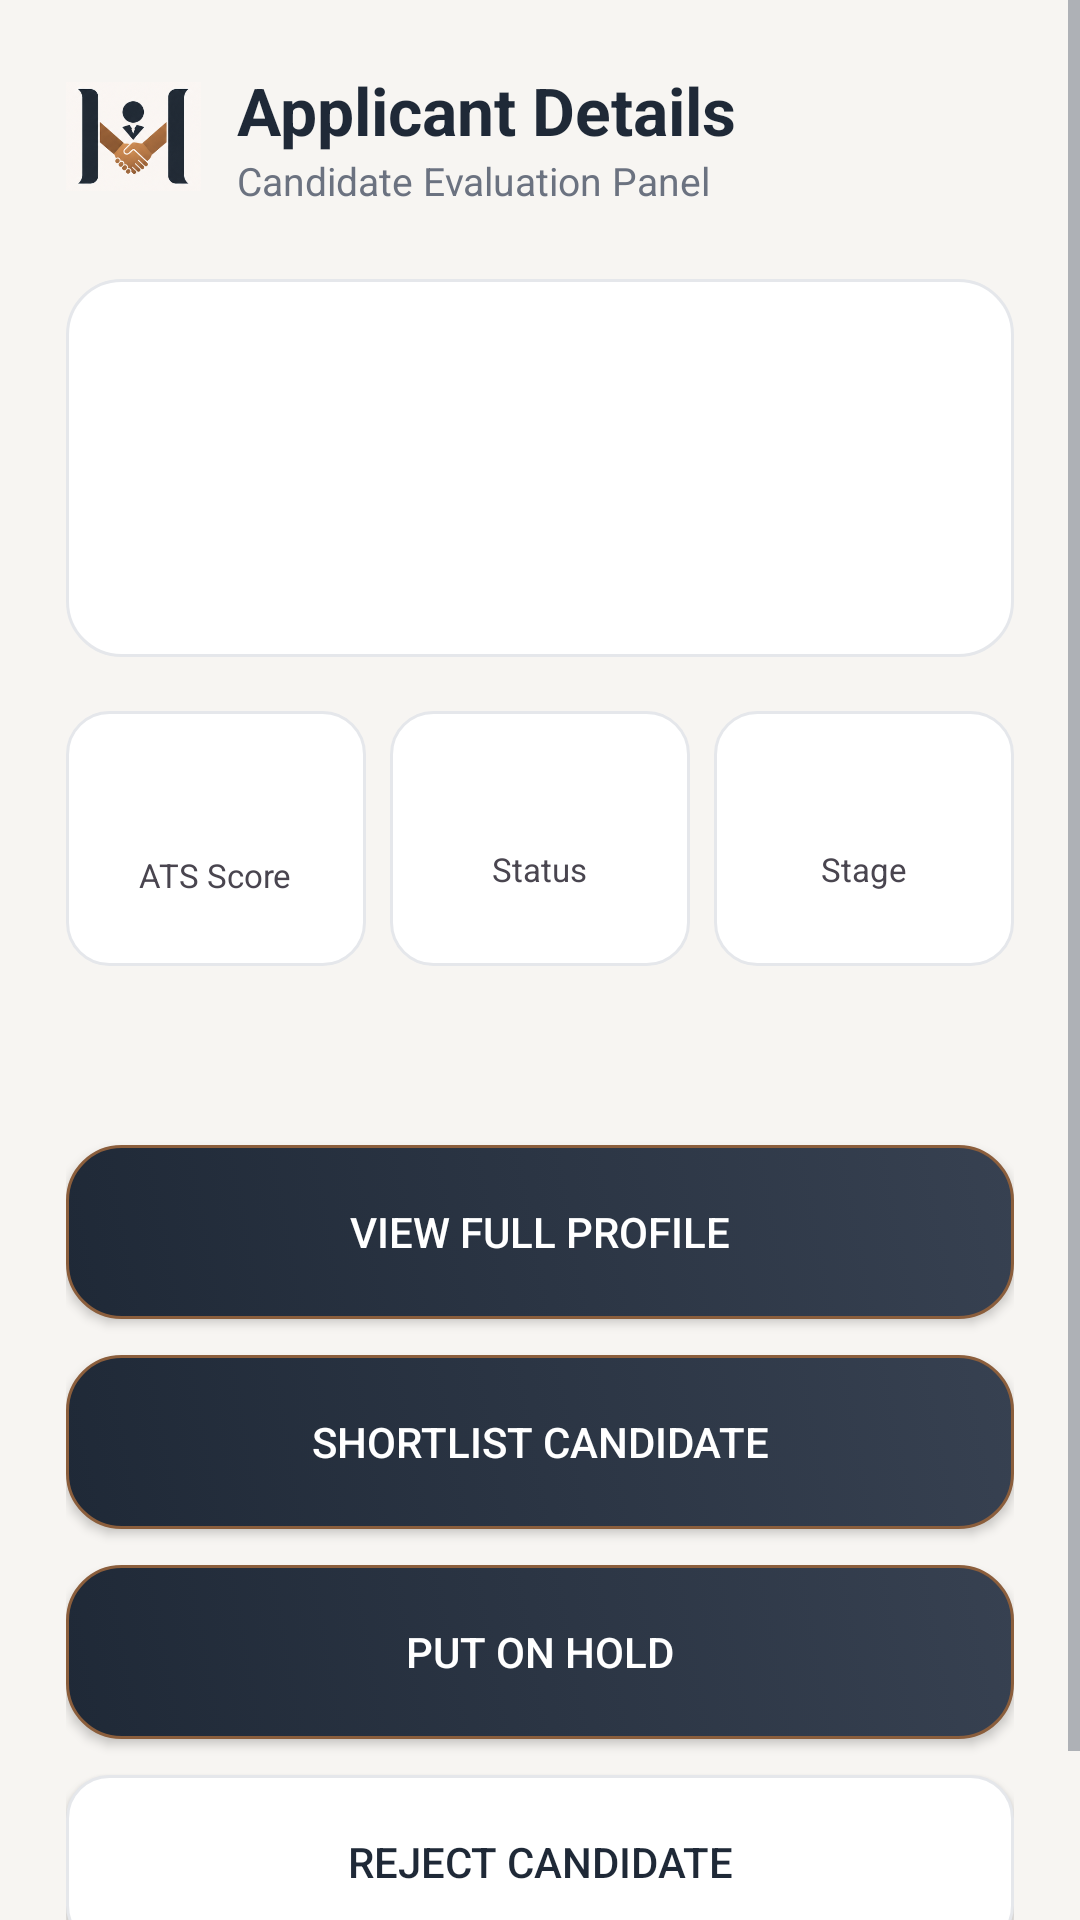

Android layout source for this screen:
<!-- AndroidManifest.xml: application theme Theme.HireMatch -->
<!-- res/layout/activity_application_details.xml -->
<?xml version="1.0" encoding="utf-8"?>
<ScrollView xmlns:android="http://schemas.android.com/apk/res/android"
    android:layout_width="match_parent"
    android:layout_height="match_parent"
    android:background="@color/background"
    android:fillViewport="true">

    <LinearLayout
        android:layout_width="match_parent"
        android:layout_height="wrap_content"
        android:orientation="vertical"
        android:padding="22dp">

        
        <LinearLayout
            android:layout_width="match_parent"
            android:layout_height="wrap_content"
            android:gravity="center_vertical">

            <ImageView
                android:layout_width="45dp"
                android:layout_height="45dp"
                android:src="@drawable/hirematch_logo"
                android:scaleType="fitCenter"/>

            <LinearLayout
                android:layout_width="wrap_content"
                android:layout_height="wrap_content"
                android:layout_marginStart="12dp"
                android:orientation="vertical">

                <TextView
                    android:layout_width="wrap_content"
                    android:layout_height="wrap_content"
                    android:text="Applicant Details"
                    android:textSize="22sp"
                    android:textStyle="bold"
                    android:textColor="@color/primary"/>

                <TextView
                    android:layout_width="wrap_content"
                    android:layout_height="wrap_content"
                    android:text="Candidate Evaluation Panel"
                    android:textSize="13sp"
                    android:textColor="@color/text_secondary"/>

            </LinearLayout>

        </LinearLayout>

        
        <LinearLayout
            android:layout_width="match_parent"
            android:layout_height="wrap_content"
            android:layout_marginTop="24dp"
            android:background="@drawable/card_bg"
            android:padding="18dp"
            android:orientation="vertical">

            <TextView
                android:id="@+id/tvCandidateName"
                android:layout_width="wrap_content"
                android:layout_height="wrap_content"
                android:textSize="22sp"
                android:textStyle="bold"
                android:textColor="@color/primary"/>

            <TextView
                android:id="@+id/tvEmail"
                android:layout_width="wrap_content"
                android:layout_height="wrap_content"
                android:layout_marginTop="6dp"
                android:textSize="14sp"
                android:textColor="@color/text_secondary"/>

            <TextView
                android:id="@+id/tvJobTitle"
                android:layout_width="wrap_content"
                android:layout_height="wrap_content"
                android:layout_marginTop="14dp"
                android:textSize="16sp"
                android:textStyle="bold"
                android:textColor="@color/accent"/>

        </LinearLayout>

        
        <LinearLayout
            android:layout_width="match_parent"
            android:layout_height="wrap_content"
            android:layout_marginTop="18dp"
            android:orientation="horizontal"
            android:weightSum="3">

            <LinearLayout
                android:layout_width="0dp"
                android:layout_height="85dp"
                android:layout_weight="1"
                android:background="@drawable/input_bg"
                android:gravity="center"
                android:orientation="vertical">

                <TextView
                    android:id="@+id/tvATSScore"
                    android:layout_width="wrap_content"
                    android:layout_height="wrap_content"
                    android:textSize="18sp"
                    android:textStyle="bold"
                    android:textColor="@color/accent"/>

                <TextView
                    android:layout_width="wrap_content"
                    android:layout_height="wrap_content"
                    android:text="ATS Score"
                    android:textSize="11sp"/>

            </LinearLayout>

            <LinearLayout
                android:layout_width="0dp"
                android:layout_height="85dp"
                android:layout_weight="1"
                android:layout_marginStart="8dp"
                android:background="@drawable/input_bg"
                android:gravity="center"
                android:orientation="vertical">

                <TextView
                    android:id="@+id/tvStatus"
                    android:layout_width="wrap_content"
                    android:layout_height="wrap_content"
                    android:textSize="15sp"
                    android:textStyle="bold"
                    android:textColor="@color/primary"/>

                <TextView
                    android:layout_width="wrap_content"
                    android:layout_height="wrap_content"
                    android:text="Status"
                    android:textSize="11sp"/>

            </LinearLayout>

            <LinearLayout
                android:layout_width="0dp"
                android:layout_height="85dp"
                android:layout_weight="1"
                android:layout_marginStart="8dp"
                android:background="@drawable/input_bg"
                android:gravity="center"
                android:orientation="vertical">

                <TextView
                    android:id="@+id/tvStage"
                    android:layout_width="wrap_content"
                    android:layout_height="wrap_content"
                    android:textSize="15sp"
                    android:textStyle="bold"
                    android:textColor="@color/primary"/>

                <TextView
                    android:layout_width="wrap_content"
                    android:layout_height="wrap_content"
                    android:text="Stage"
                    android:textSize="11sp"/>

            </LinearLayout>

        </LinearLayout>

        
        <TextView
            android:id="@+id/tvAppliedAt"
            android:layout_width="wrap_content"
            android:layout_height="wrap_content"
            android:layout_marginTop="18dp"
            android:textSize="13sp"
            android:textColor="@color/text_secondary"/>

        
        <Button
            android:id="@+id/btnViewProfile"
            android:layout_width="match_parent"
            android:layout_height="58dp"
            android:layout_marginTop="24dp"
            android:text="View Full Profile"
            android:textColor="@color/white"
            android:background="@drawable/button_primary"/>

        <Button
            android:id="@+id/btnShortlist"
            android:layout_width="match_parent"
            android:layout_height="58dp"
            android:layout_marginTop="12dp"
            android:text="Shortlist Candidate"
            android:textColor="@color/white"
            android:background="@drawable/button_primary"/>

        <Button
            android:id="@+id/btnHold"
            android:layout_width="match_parent"
            android:layout_height="58dp"
            android:layout_marginTop="12dp"
            android:text="Put On Hold"
            android:textColor="@color/white"
            android:background="@drawable/button_primary"/>

        <Button
            android:id="@+id/btnReject"
            android:layout_width="match_parent"
            android:layout_height="58dp"
            android:layout_marginTop="12dp"
            android:layout_marginBottom="30dp"
            android:text="Reject Candidate"
            android:textColor="@color/primary"
            android:background="@drawable/input_bg"/>

    </LinearLayout>

</ScrollView>
<!-- resources referenced by this layout -->
<resources>
  <color name="accent">#8B5E3C</color>
  <color name="background">#F7F5F2</color>
  <color name="primary">#1F2937</color>
  <color name="text_secondary">#6B7280</color>
  <color name="white">#FFFFFF</color>
  <!-- drawable button_primary (drawable) -->
  <?xml version="1.0" encoding="utf-8"?>
  <selector xmlns:android="http://schemas.android.com/apk/res/android">
  
      
      <item android:state_pressed="true">
          <shape>
              <gradient
                  android:angle="45"
                  android:startColor="#111827"
                  android:endColor="#1F2937" />
  
              <corners android:radius="18dp" />
  
              <stroke
                  android:width="1dp"
                  android:color="#8B5E3C" />
          </shape>
      </item>
  
      
      <item>
          <shape>
              <gradient
                  android:angle="45"
                  android:startColor="#1F2937"
                  android:endColor="#374151" />
  
              <corners android:radius="18dp" />
  
              <stroke
                  android:width="1dp"
                  android:color="#8B5E3C" />
          </shape>
      </item>
  
  </selector>
  <!-- drawable card_bg (drawable) -->
  <shape xmlns:android="http://schemas.android.com/apk/res/android">
  
      <solid android:color="@color/surface"/>
  
      <stroke
          android:width="1dp"
          android:color="@color/stroke"/>
  
      <corners android:radius="18dp"/>
  
  </shape>
  <!-- drawable hirematch_logo: png bitmap (drawable, 69333 bytes) -->
  <!-- drawable input_bg (drawable) -->
  <shape xmlns:android="http://schemas.android.com/apk/res/android">
  
      <solid android:color="@color/surface"/>
  
      <stroke
          android:width="1dp"
          android:color="@color/stroke"/>
  
      <corners android:radius="14dp"/>
  
  </shape>
  <style name="Theme.HireMatch" parent="Theme.Material3.Light.NoActionBar">
  
          <item name="colorPrimary">@color/primary</item>
          <item name="colorSecondary">@color/accent</item>
          <item name="android:windowBackground">@color/background</item>
          <item name="android:statusBarColor">@color/background</item>
  
          <item name="android:textColorPrimary">@color/text_primary</item>
          <item name="android:textColorSecondary">@color/text_secondary</item>
  
      </style>
  <color name="surface">#FFFFFF</color>
  <color name="stroke">#E5E7EB</color>
  <color name="text_primary">#111827</color>
</resources>
